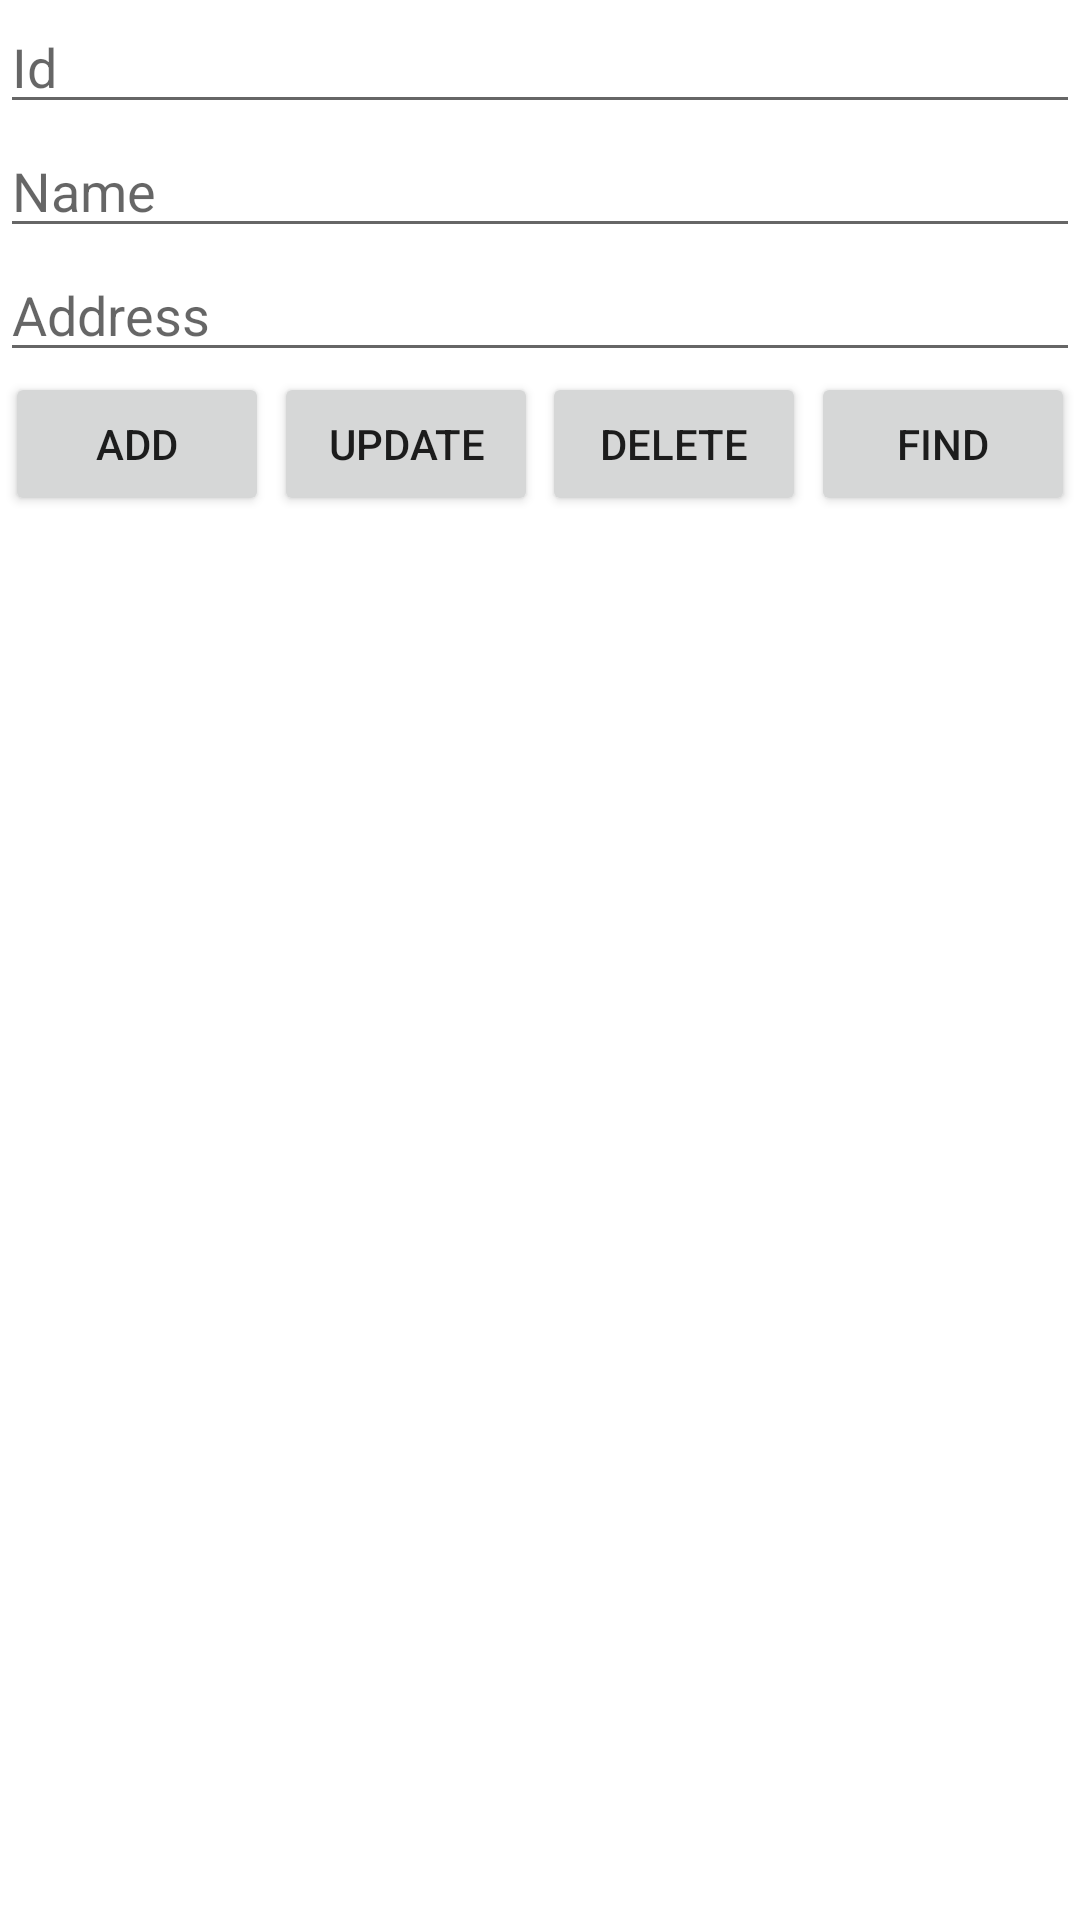

Write the Android layout XML for this screen, with the resource values it uses.
<!-- AndroidManifest.xml: application theme Theme.AndroidDay14 -->
<!-- res/layout/activity_student_room.xml -->
<?xml version="1.0" encoding="utf-8"?>
<androidx.constraintlayout.widget.ConstraintLayout xmlns:android="http://schemas.android.com/apk/res/android"
    xmlns:app="http://schemas.android.com/apk/res-auto"
    xmlns:tools="http://schemas.android.com/tools"
    android:layout_width="match_parent"
    android:layout_height="match_parent"
    tools:context=".StudentRoomActivity">

    <EditText
        android:id="@+id/edt_id"
        android:layout_width="match_parent"
        android:layout_height="wrap_content"
        android:hint="Id"
        app:layout_constraintStart_toStartOf="parent"
        app:layout_constraintTop_toTopOf="parent" />

    <EditText
        android:id="@+id/edt_name"
        android:layout_width="match_parent"
        android:layout_height="wrap_content"
        android:hint="Name"
        app:layout_constraintStart_toStartOf="parent"
        app:layout_constraintTop_toBottomOf="@id/edt_id" />

    <EditText
        android:id="@+id/edt_address"
        android:layout_width="match_parent"
        android:layout_height="wrap_content"
        android:hint="Address"
        app:layout_constraintStart_toStartOf="parent"
        app:layout_constraintTop_toBottomOf="@id/edt_name" />

    <Button
        android:id="@+id/btn_add"
        android:layout_width="wrap_content"
        android:layout_height="wrap_content"
        android:text="Add"
        app:layout_constraintEnd_toStartOf="@id/btn_update"
        app:layout_constraintStart_toStartOf="parent"
        app:layout_constraintTop_toBottomOf="@id/edt_address" />

    <Button
        android:id="@+id/btn_update"
        android:layout_width="wrap_content"
        android:layout_height="wrap_content"
        android:text="Update"
        app:layout_constraintEnd_toStartOf="@id/btn_delete"
        app:layout_constraintStart_toEndOf="@id/btn_add"
        app:layout_constraintTop_toBottomOf="@id/edt_address" />

    <Button
        android:id="@+id/btn_delete"
        android:layout_width="wrap_content"
        android:layout_height="wrap_content"
        android:text="Delete"
        app:layout_constraintEnd_toStartOf="@id/btn_find"
        app:layout_constraintStart_toEndOf="@id/btn_update"
        app:layout_constraintTop_toBottomOf="@id/edt_address" />

    <Button
        android:id="@+id/btn_find"
        android:layout_width="wrap_content"
        android:layout_height="wrap_content"
        android:text="Find"
        app:layout_constraintEnd_toEndOf="parent"
        app:layout_constraintStart_toEndOf="@id/btn_delete"
        app:layout_constraintTop_toBottomOf="@id/edt_address" />

    <androidx.recyclerview.widget.RecyclerView
        android:id="@+id/rv_student"
        android:layout_width="0dp"
        android:layout_height="0dp"
        android:layout_marginTop="20dp"
        app:layout_constraintBottom_toBottomOf="parent"
        app:layout_constraintEnd_toEndOf="parent"
        app:layout_constraintStart_toStartOf="parent"
        app:layout_constraintTop_toBottomOf="@id/btn_add" />
</androidx.constraintlayout.widget.ConstraintLayout>
<!-- resources referenced by this layout -->
<resources>
  <style name="Theme.AndroidDay14" parent="Theme.MaterialComponents.DayNight.DarkActionBar">
          
          <item name="colorPrimary">@color/purple_500</item>
          <item name="colorPrimaryVariant">@color/purple_700</item>
          <item name="colorOnPrimary">@color/white</item>
          
          <item name="colorSecondary">@color/teal_200</item>
          <item name="colorSecondaryVariant">@color/teal_700</item>
          <item name="colorOnSecondary">@color/black</item>
          
          <item name="android:statusBarColor" tools:targetApi="l">?attr/colorPrimaryVariant</item>
          
      </style>
  <!-- not gathered from this repository: default colours our renderer supplied (Android Studio template values) -->
  <color name="purple_500">#FF6200EE</color>
  <color name="purple_700">#FF3700B3</color>
  <color name="teal_200">#FF03DAC5</color>
  <color name="teal_700">#FF018786</color>
  <color name="black">#FF000000</color>
  <color name="white">#FFFFFFFF</color>
</resources>
